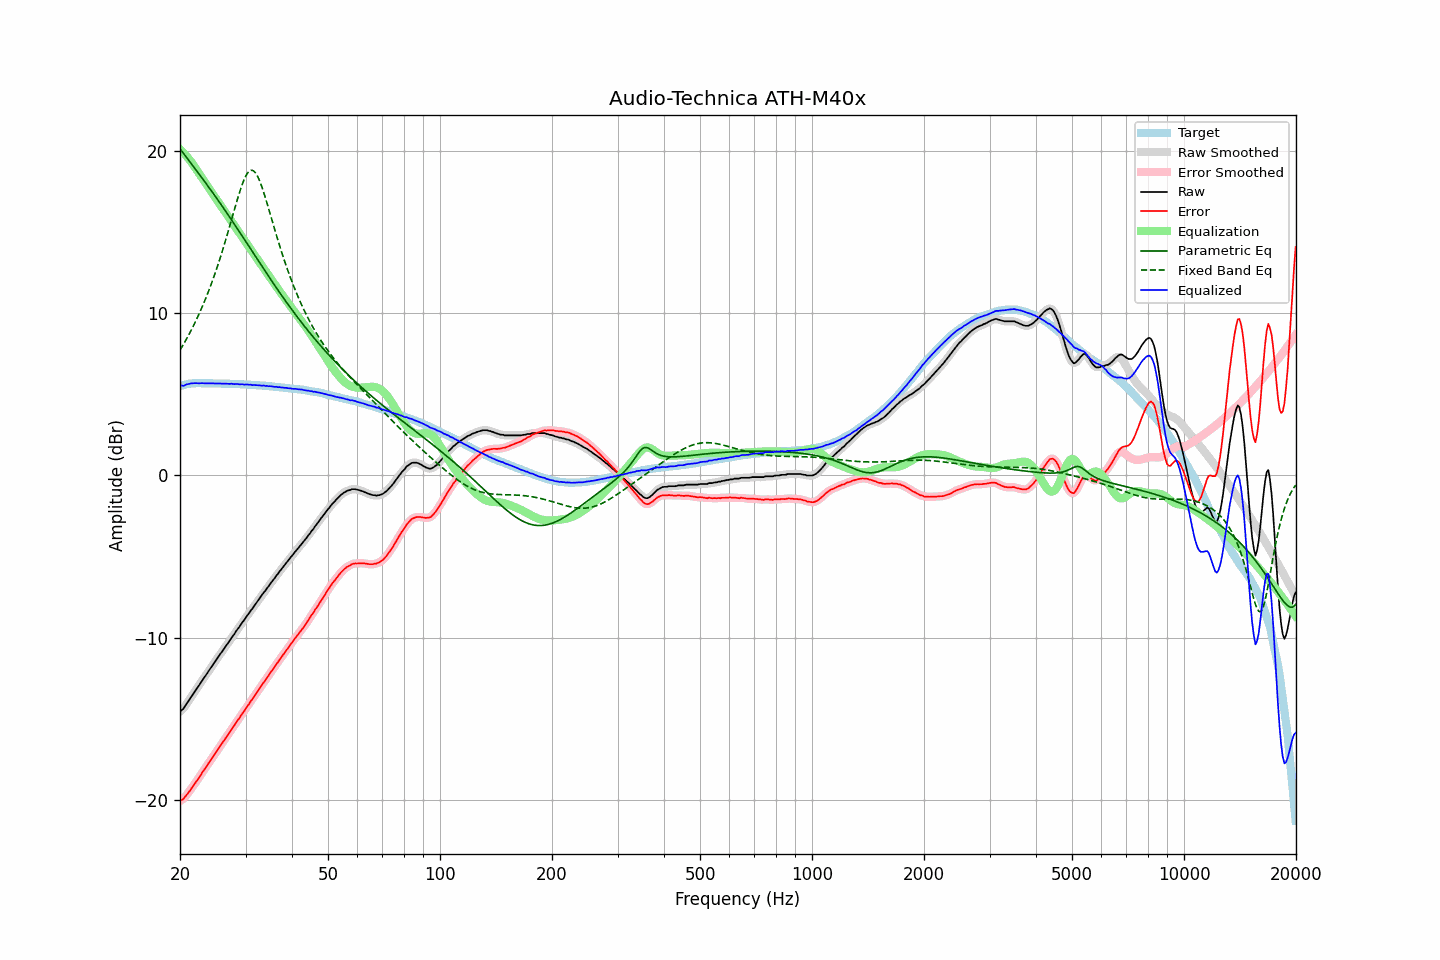

Data behind this chart, as committed beside it:
frequency, raw, error, smoothed, error_smoothed, equalization, parametric_eq, fixed_band_eq, equalized_raw, equalized_smoothed, target
20.00, -14.54, -20.05, -14.55, -20.05, 20.09, 20.12, 7.72, 5.55, 5.54, 5.50
20.20, -14.45, -19.99, -14.46, -19.99, 20.00, 19.99, 7.88, 5.54, 5.54, 5.53
20.40, -14.38, -19.95, -14.35, -19.92, 19.90, 19.86, 8.05, 5.51, 5.54, 5.56
20.61, -14.24, -19.82, -14.23, -19.82, 19.79, 19.73, 8.22, 5.55, 5.56, 5.58
20.81, -14.07, -19.69, -14.09, -19.70, 19.68, 19.60, 8.40, 5.61, 5.59, 5.61
21.02, -13.93, -19.58, -13.93, -19.57, 19.56, 19.47, 8.58, 5.63, 5.63, 5.64
21.23, -13.79, -19.45, -13.78, -19.44, 19.44, 19.34, 8.76, 5.65, 5.65, 5.65
21.44, -13.63, -19.30, -13.64, -19.31, 19.31, 19.21, 8.95, 5.68, 5.67, 5.66
21.66, -13.49, -19.17, -13.49, -19.16, 19.17, 19.08, 9.15, 5.67, 5.68, 5.67
21.87, -13.34, -19.02, -13.34, -19.02, 19.03, 18.94, 9.35, 5.68, 5.69, 5.67
22.09, -13.19, -18.88, -13.20, -18.88, 18.88, 18.81, 9.55, 5.69, 5.68, 5.68
22.31, -13.05, -18.74, -13.05, -18.74, 18.73, 18.68, 9.76, 5.68, 5.68, 5.68
22.54, -12.92, -18.60, -12.90, -18.59, 18.59, 18.55, 9.98, 5.67, 5.68, 5.68
22.76, -12.75, -18.44, -12.76, -18.44, 18.44, 18.42, 10.20, 5.69, 5.68, 5.68
22.99, -12.60, -18.28, -12.61, -18.29, 18.29, 18.28, 10.43, 5.69, 5.68, 5.67
23.22, -12.46, -18.14, -12.46, -18.14, 18.14, 18.15, 10.67, 5.68, 5.68, 5.67
23.45, -12.32, -18.00, -12.32, -17.99, 17.99, 18.01, 10.91, 5.67, 5.68, 5.67
23.69, -12.17, -17.84, -12.17, -17.85, 17.84, 17.88, 11.16, 5.68, 5.67, 5.67
23.92, -12.02, -17.70, -12.02, -17.70, 17.70, 17.74, 11.41, 5.67, 5.67, 5.67
24.16, -11.88, -17.56, -11.88, -17.55, 17.55, 17.61, 11.67, 5.67, 5.67, 5.67
24.40, -11.73, -17.41, -11.73, -17.40, 17.40, 17.47, 11.94, 5.67, 5.67, 5.67
24.65, -11.58, -17.25, -11.59, -17.25, 17.25, 17.33, 12.22, 5.67, 5.67, 5.66
24.89, -11.44, -17.11, -11.44, -17.11, 17.11, 17.19, 12.50, 5.67, 5.67, 5.66
25.14, -11.30, -16.97, -11.30, -16.96, 16.96, 17.05, 12.79, 5.66, 5.67, 5.66
25.39, -11.15, -16.81, -11.15, -16.82, 16.82, 16.91, 13.09, 5.67, 5.66, 5.66
25.65, -11.00, -16.67, -11.01, -16.67, 16.67, 16.77, 13.40, 5.67, 5.66, 5.66
25.91, -10.88, -16.53, -10.87, -16.53, 16.53, 16.62, 13.71, 5.65, 5.66, 5.65
26.16, -10.73, -16.39, -10.73, -16.38, 16.38, 16.48, 14.04, 5.65, 5.66, 5.65
26.43, -10.59, -16.24, -10.59, -16.24, 16.24, 16.34, 14.36, 5.66, 5.65, 5.65
26.69, -10.44, -16.10, -10.45, -16.10, 16.10, 16.19, 14.70, 5.65, 5.65, 5.65
26.96, -10.30, -15.96, -10.30, -15.95, 15.95, 16.04, 15.04, 5.65, 5.65, 5.65
27.23, -10.16, -15.81, -10.16, -15.81, 15.81, 15.90, 15.39, 5.64, 5.65, 5.64
27.50, -10.00, -15.65, -10.02, -15.66, 15.66, 15.75, 15.73, 5.66, 5.64, 5.64
27.77, -9.88, -15.52, -9.88, -15.51, 15.51, 15.60, 16.08, 5.63, 5.64, 5.63
28.05, -9.74, -15.38, -9.73, -15.36, 15.37, 15.45, 16.43, 5.62, 5.64, 5.63
28.33, -9.58, -15.21, -9.59, -15.22, 15.22, 15.30, 16.77, 5.64, 5.63, 5.62
28.62, -9.45, -15.07, -9.45, -15.07, 15.08, 15.15, 17.11, 5.63, 5.63, 5.62
28.90, -9.32, -14.95, -9.31, -14.93, 14.93, 15.00, 17.43, 5.61, 5.62, 5.62
29.19, -9.16, -14.78, -9.17, -14.79, 14.78, 14.85, 17.73, 5.62, 5.61, 5.61
29.48, -9.02, -14.64, -9.03, -14.64, 14.64, 14.70, 18.01, 5.62, 5.61, 5.61
29.78, -8.90, -14.51, -8.89, -14.49, 14.50, 14.55, 18.25, 5.59, 5.61, 5.60
30.08, -8.75, -14.35, -8.75, -14.36, 14.35, 14.40, 18.46, 5.61, 5.60, 5.60
30.38, -8.61, -14.20, -8.61, -14.21, 14.21, 14.24, 18.62, 5.60, 5.60, 5.59
30.68, -8.48, -14.08, -8.47, -14.06, 14.07, 14.09, 18.74, 5.58, 5.59, 5.59
30.99, -8.32, -13.91, -8.34, -13.92, 13.92, 13.94, 18.79, 5.60, 5.58, 5.58
31.30, -8.21, -13.79, -8.20, -13.78, 13.78, 13.79, 18.80, 5.56, 5.58, 5.57
31.61, -8.06, -13.64, -8.07, -13.64, 13.63, 13.64, 18.74, 5.57, 5.57, 5.57
31.93, -7.93, -13.49, -7.93, -13.49, 13.49, 13.48, 18.63, 5.57, 5.56, 5.56
32.24, -7.79, -13.35, -7.79, -13.34, 13.35, 13.33, 18.48, 5.55, 5.56, 5.55
32.57, -7.64, -13.20, -7.65, -13.20, 13.20, 13.18, 18.27, 5.56, 5.55, 5.55
32.89, -7.51, -13.06, -7.51, -13.05, 13.06, 13.03, 18.03, 5.55, 5.55, 5.54
33.22, -7.38, -12.92, -7.37, -12.91, 12.91, 12.88, 17.76, 5.53, 5.54, 5.53
33.55, -7.22, -12.76, -7.24, -12.77, 12.77, 12.73, 17.47, 5.55, 5.53, 5.53
33.89, -7.11, -12.64, -7.10, -12.63, 12.62, 12.58, 17.15, 5.51, 5.52, 5.52
34.23, -6.96, -12.48, -6.97, -12.48, 12.48, 12.43, 16.82, 5.52, 5.51, 5.51
34.57, -6.84, -12.35, -6.84, -12.34, 12.34, 12.28, 16.49, 5.50, 5.50, 5.50
34.92, -6.69, -12.19, -6.70, -12.19, 12.19, 12.13, 16.15, 5.50, 5.50, 5.49
35.27, -6.56, -12.05, -6.57, -12.05, 12.05, 11.99, 15.80, 5.49, 5.48, 5.48
35.62, -6.43, -11.91, -6.43, -11.91, 11.91, 11.84, 15.46, 5.48, 5.48, 5.47
35.97, -6.31, -11.78, -6.31, -11.77, 11.77, 11.70, 15.12, 5.46, 5.46, 5.46
... 635 more rows
